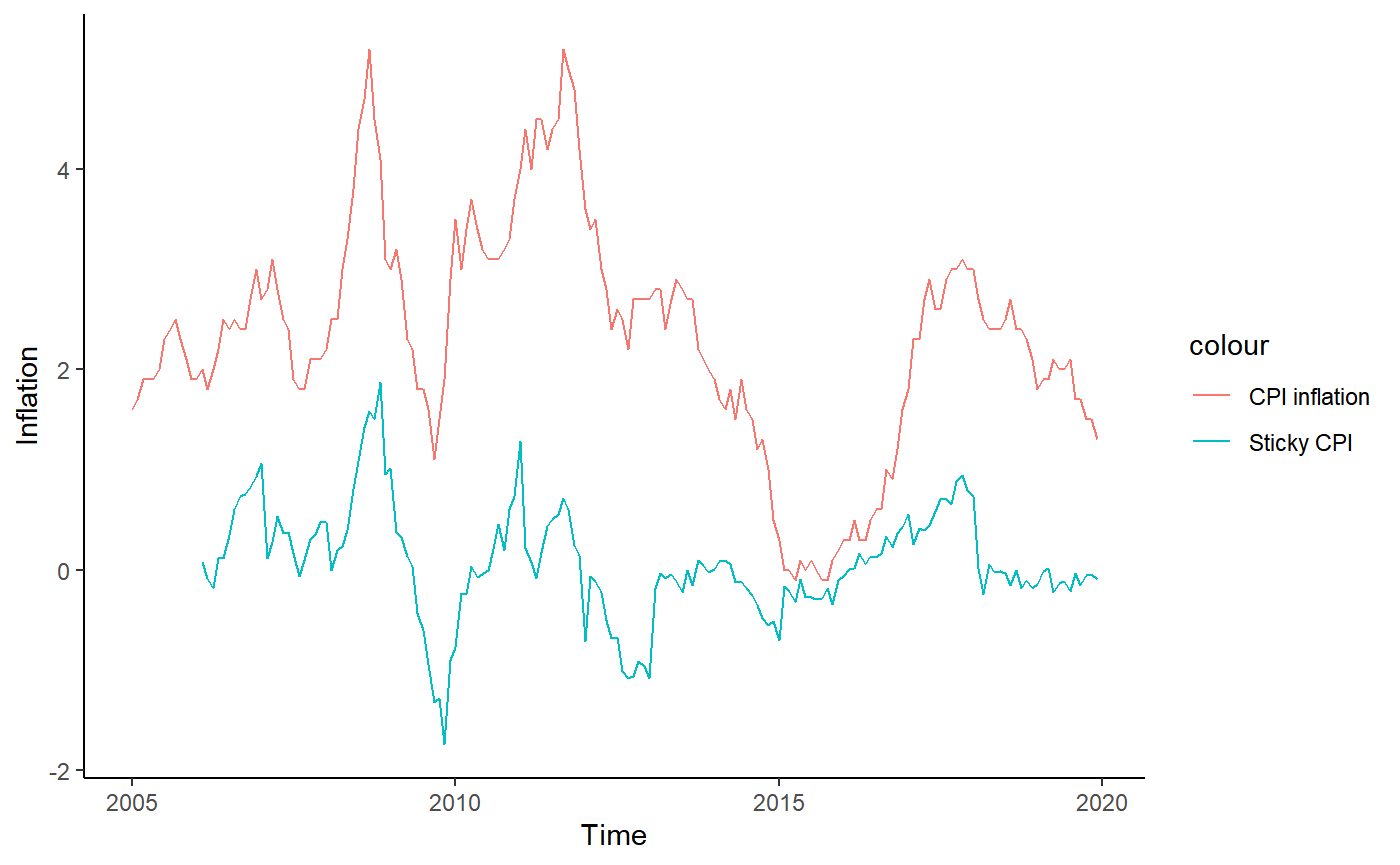

Data behind this chart, as committed beside it:
, x
Jan-05, 0
Feb-05, 0
Mar-05, 0
Apr-05, 0
May-05, 0
Jun-05, 0
Jul-05, 0
Aug-05, 0
Sep-05, 0
Oct-05, 0
Nov-05, 0
Dec-05, 0
Jan-06, 0
Feb-06, 0.07798
Mar-06, -0.08734
Apr-06, -0.1888
May-06, 0.1107
Jun-06, 0.1127
Jul-06, 0.3408
Aug-06, 0.6051
Sep-06, 0.7325
Oct-06, 0.7549
Nov-06, 0.8293
Dec-06, 0.9301
Jan-07, 1.063
Feb-07, 0.1167
Mar-07, 0.2728
Apr-07, 0.5356
May-07, 0.3653
Jun-07, 0.3795
Jul-07, 0.1653
Aug-07, -0.06803
Sep-07, 0.09101
Oct-07, 0.3097
Nov-07, 0.36
Dec-07, 0.4796
Jan-08, 0.4706
Feb-08, -0.006121
Mar-08, 0.1918
Apr-08, 0.2362
May-08, 0.4002
Jun-08, 0.8058
Jul-08, 1.087
Aug-08, 1.423
Sep-08, 1.584
Oct-08, 1.506
Nov-08, 1.875
Dec-08, 0.9509
Jan-09, 1.012
Feb-09, 0.3743
Mar-09, 0.3242
Apr-09, 0.1332
May-09, 0.03507
Jun-09, -0.432
Jul-09, -0.608
Aug-09, -0.9394
Sep-09, -1.326
Oct-09, -1.28
Nov-09, -1.739
Dec-09, -0.9005
... 120 more rows
